Labelled photos from "split", an image-classification folder in PrabhleenpKaur/breast-cancer-prediction. The possible labels are: benign, malignant.

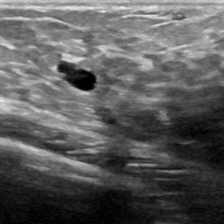
Label: malignant

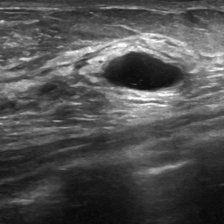
Label: malignant

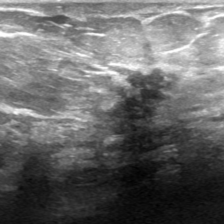
Label: benign

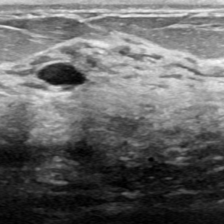
Label: malignant

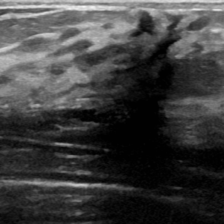
Label: malignant

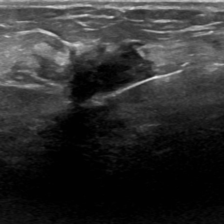
Label: benign
